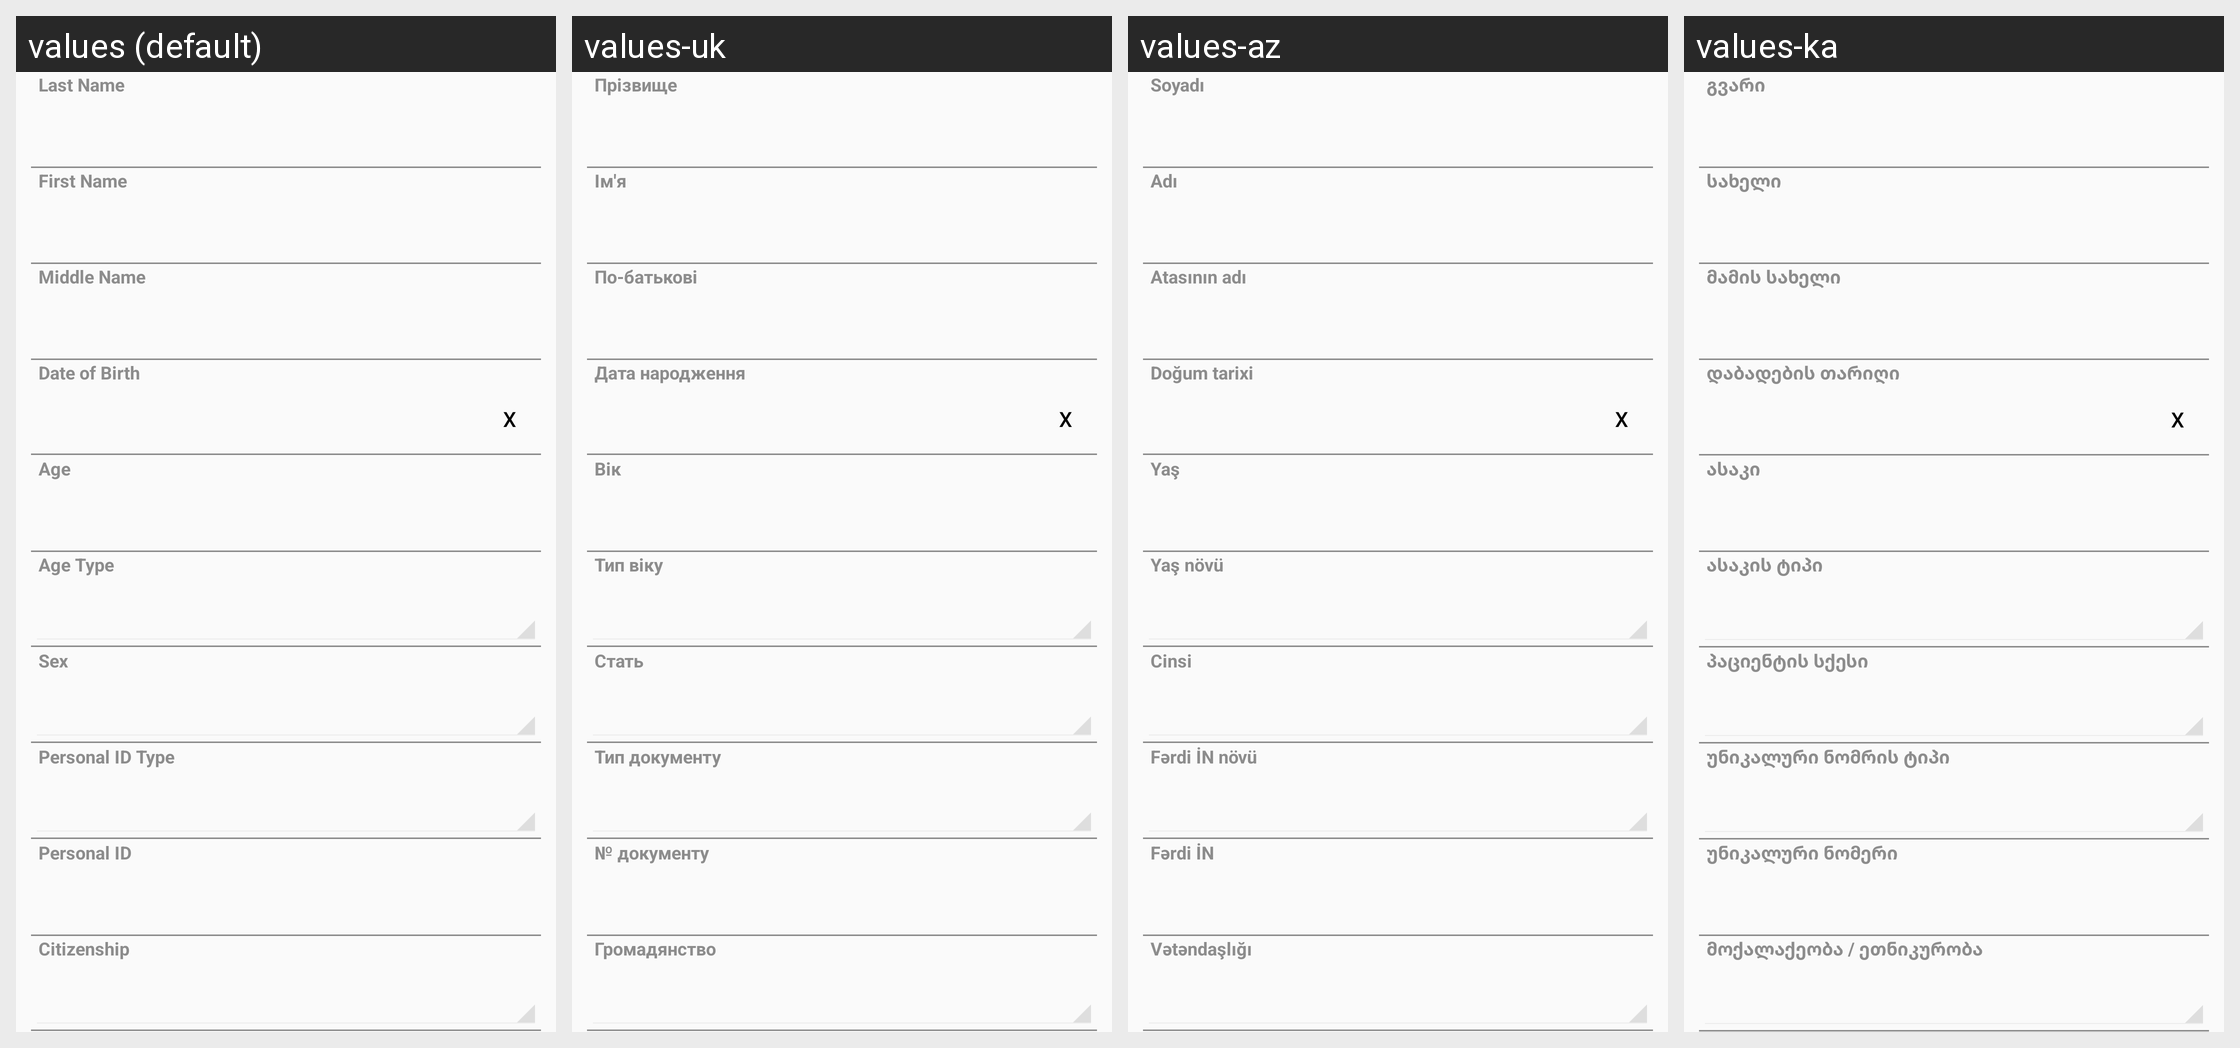

For this localized Android screen grid, give each drawn string resource with its value in every locale shown.
Android screen res/layout/human_case_layout_1.xml rendered under 4 locales, left to right: values (default), values-uk, values-az, values-ka. Device: Nexus 5 (rendered at 1080×1920; each locale shown at half size, 540×960, under a caption strip naming it); theme CustomActionBarTheme.
Other locales in the repository, not shown: values-ar, values-hy, values-kk, values-ru, values-th.
Strings drawn on this screen, with the default value and each locale's value (text and hints the layout hard-codes, and strings that could not be matched under every locale, appear in the picture but are not listed):

HumanCase_strFamilyName
  values: Last Name
  values-uk: Прізвище
  values-az: Soyadı
  values-ka: გვარი

HumanCase_strFirstName
  values: First Name
  values-uk: Ім'я
  values-az: Adı
  values-ka: სახელი

HumanCase_strSecondName
  values: Middle Name
  values-uk: По-батькові
  values-az: Atasının adı
  values-ka: მამის სახელი

HumanCase_datDateofBirth
  values: Date of Birth
  values-uk: Дата народження
  values-az: Doğum tarixi
  values-ka: დაბადების თარიღი

HumanCase_intPatientAge
  values: Age
  values-uk: Вік
  values-az: Yaş
  values-ka: ასაკი

HumanCase_idfsHumanAgeType
  values: Age Type
  values-uk: Тип віку
  values-az: Yaş növü
  values-ka: ასაკის ტიპი

HumanCase_idfsHumanGender
  values: Sex
  values-uk: Стать
  values-az: Cinsi
  values-ka: პაციენტის სქესი

HumanCase_idfsPersonIDType
  values: Personal ID Type
  values-uk: Тип документу
  values-az: Fərdi İN növü
  values-ka: უნიკალური ნომრის ტიპი

HumanCase_strPersonID
  values: Personal ID
  values-uk: № документу
  values-az: Fərdi İN
  values-ka: უნიკალური ნომერი

HumanCase_idfsNationality
  values: Citizenship
  values-uk: Громадянство
  values-az: Vətəndaşlığı
  values-ka: მოქალაქეობა / ეთნიკურობა
